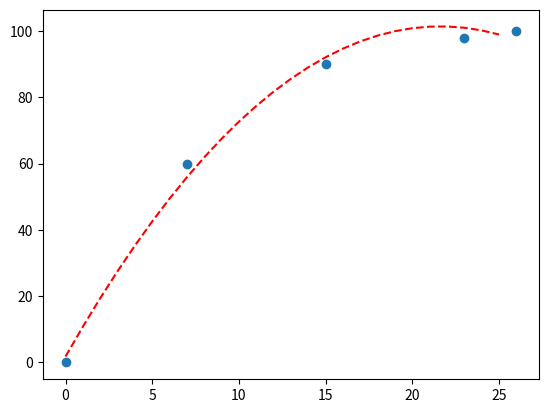

Write Python code to recreate this figure.
##############################FUNCTIONS####################
def listToString(s):
    # initialize an empty string
    str1 = ""

    # traverse in the string
    for ele in s:
        str1 += ele

        # return string
    return str1
    ###########################################


def occurrences(string, sub):
    count = start = 0
    while True:
        start = string.find(sub, start) + 1
        if start > 0:
            count += 1
        else:
            return count


############
def absSecond(val):
    return abs(int(val[1]) - int(val[2]))


#############
def fiveSecond(val):
    return float(val[5])


## /// Function of Weights
def binomial(val):
    x = abs(int(val))
    b = 0.03125 * (x * x) + (1.25 * x)
    return b

# /// Test and Calculate Binomial Functions of Weights by Curve
from numpy import arange
from scipy.optimize import curve_fit
from matplotlib import pyplot


# // define the true objective function
def objective(x, a, b, c):
    return a * x + b * x ** 2 + c


# load the dataset
x = [26, 23, 15, 7, 0]
y = [100, 98, 90, 60, 0]
# curve fit
popt, _ = curve_fit(objective, x, y)

# // summarize the parameter values
a, b, c = popt
print('y = %.5f * x + %.5f * x^2 + %.5f' % (a, b, c))

# // plot input vs output
pyplot.scatter(x, y)

# // define a sequence of inputs between the smallest and largest known inputs
x_line = arange(min(x), max(x), 1)

# // calculate the output for the range
y_line = objective(x_line, a, b, c)

# // create a line plot for the mapping function
pyplot.plot(x_line, y_line, '--', color='red')
pyplot.show()

